Labelled photos from "dataset-glomeruli", an image-classification folder in fauzanaqil/combination-deep-transfer-learning. The possible labels are: focal, normal, sclerosed.

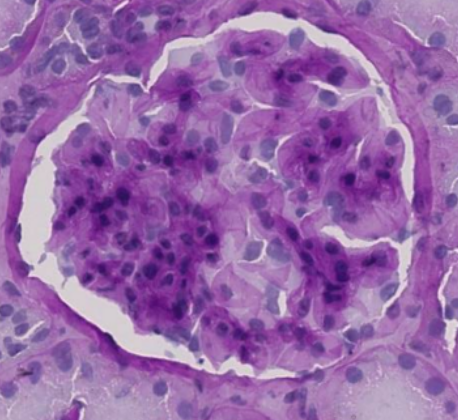
Label: sclerosed

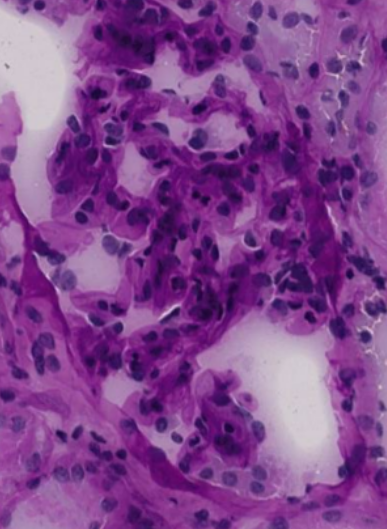
Label: focal

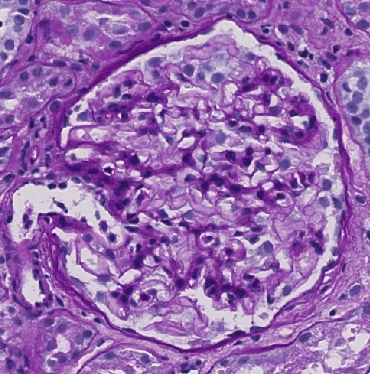
Label: normal

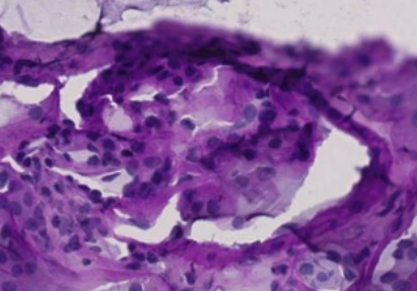
Label: sclerosed

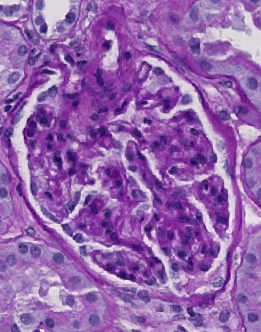
Label: focal

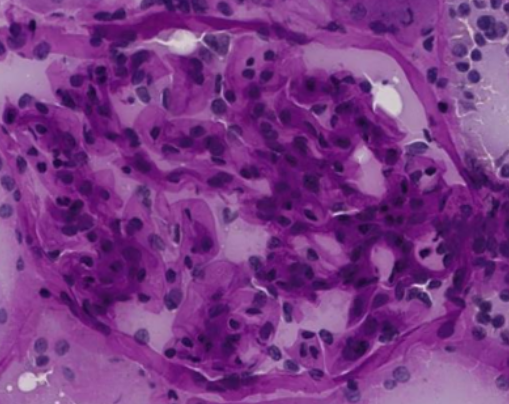
Label: normal
